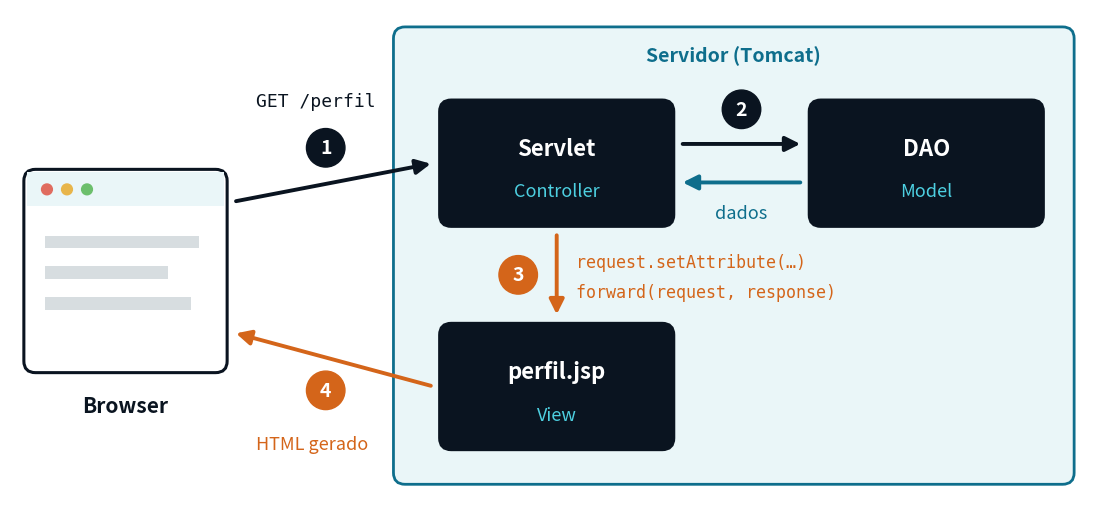

The script that saved this image:
"""MVC com Servlet e JSP: o percurso de um pedido até ao HTML gerado (Cap05 / Aula 05 da ASW).

Uso: python gen_cap05_servlet_jsp.py <ficheiro_saida.png>
"""
import sys

import matplotlib
matplotlib.use("Agg")
import matplotlib.pyplot as plt
from matplotlib.patches import FancyBboxPatch, FancyArrowPatch, Rectangle

DARK = "#0a1420"
MID = "#0e6e8c"
ACCENT = "#4dd0e1"
LIGHT = "#eaf6f8"
ORANGE = "#d4651a"
FS = 15

out = sys.argv[1] if len(sys.argv) > 1 else "servlet-jsp.png"


def box(ax, x0, y0, w, h, fc, ec, lw=2.2, z=1):
    ax.add_patch(FancyBboxPatch((x0, y0), w, h, boxstyle="round,pad=0.02,rounding_size=0.15",
                                fc=fc, ec=ec, lw=lw, zorder=z))


def arrow(ax, x0, y0, x1, y1, color):
    ax.add_patch(FancyArrowPatch((x0, y0), (x1, y1), arrowstyle="-|>", mutation_scale=22,
                                 color=color, lw=2.8, zorder=3))


def step(ax, x, y, n, color):
    ax.add_patch(plt.Circle((x, y), 0.25, color=color, zorder=4))
    ax.text(x, y, str(n), ha="center", va="center", fontsize=FS - 1, color="white", fontweight="bold", zorder=5)


def comp(ax, x0, y0, w, h, title, role):
    box(ax, x0, y0, w, h, DARK, DARK, z=1)
    ax.text(x0 + w / 2, y0 + h * 0.62, title, ha="center", va="center", fontsize=FS + 1, color="white",
            fontweight="bold", zorder=4)
    ax.text(x0 + w / 2, y0 + h * 0.27, role, ha="center", va="center", fontsize=FS - 2, color=ACCENT, zorder=4)


fig, ax = plt.subplots(figsize=(14, 6.4), dpi=200)
ax.set_xlim(0, 14)
ax.set_ylim(0, 6.4)
ax.set_aspect("equal")
ax.axis("off")

# Browser
box(ax, 0.2, 1.7, 2.6, 2.6, "white", DARK)
ax.add_patch(Rectangle((0.22, 3.85), 2.56, 0.43, fc=LIGHT, ec="none", zorder=2))
for k, c in enumerate(("#e06c5f", "#e8b54a", "#6cbf6c")):
    ax.add_patch(plt.Circle((0.48 + 0.26 * k, 4.06), 0.07, color=c, zorder=3))
for yy, w in ((3.3, 2.0), (2.9, 1.6), (2.5, 1.9)):
    ax.add_patch(Rectangle((0.45, yy), w, 0.16, fc="#d7dde0", ec="none", zorder=2))
ax.text(1.5, 1.25, "Browser", ha="center", va="center", fontsize=FS, color=DARK, fontweight="bold")

# Servidor
box(ax, 5.0, 0.25, 8.8, 5.9, LIGHT, MID, lw=2.0, z=0)
ax.text(9.4, 5.8, "Servidor (Tomcat)", ha="center", va="center", fontsize=FS - 1, color=MID, fontweight="bold")
comp(ax, 5.6, 3.6, 3.0, 1.6, "Servlet", "Controller")
comp(ax, 10.4, 3.6, 3.0, 1.6, "DAO", "Model")
comp(ax, 5.6, 0.7, 3.0, 1.6, "perfil.jsp", "View")

# 1: pedido
arrow(ax, 2.9, 3.9, 5.5, 4.4, DARK)
step(ax, 4.1, 4.6, 1, DARK)
ax.text(3.2, 5.2, "GET /perfil", ha="left", va="center", fontsize=FS - 2, color=DARK, family="monospace")

# 2: consulta o Model
arrow(ax, 8.7, 4.65, 10.3, 4.65, DARK)
arrow(ax, 10.3, 4.15, 8.7, 4.15, MID)
step(ax, 9.5, 5.1, 2, DARK)
ax.text(9.5, 3.75, "dados", ha="center", va="center", fontsize=FS - 2, color=MID, style="italic")

# 3: forward para a JSP com o atributo no pedido
arrow(ax, 7.1, 3.5, 7.1, 2.4, ORANGE)
step(ax, 6.6, 2.95, 3, ORANGE)
ax.text(7.35, 3.12, "request.setAttribute(…)", ha="left", va="center", fontsize=FS - 3, color=ORANGE,
        family="monospace")
ax.text(7.35, 2.72, "forward(request, response)", ha="left", va="center", fontsize=FS - 3, color=ORANGE,
        family="monospace")

# 4: HTML gerado volta ao browser
arrow(ax, 5.5, 1.5, 2.9, 2.2, ORANGE)
step(ax, 4.1, 1.45, 4, ORANGE)
ax.text(3.2, 0.75, "HTML gerado", ha="left", va="center", fontsize=FS - 2, color=ORANGE, style="italic")

fig.savefig(out, bbox_inches="tight", pad_inches=0.12, facecolor="white")
print("ok", out)
